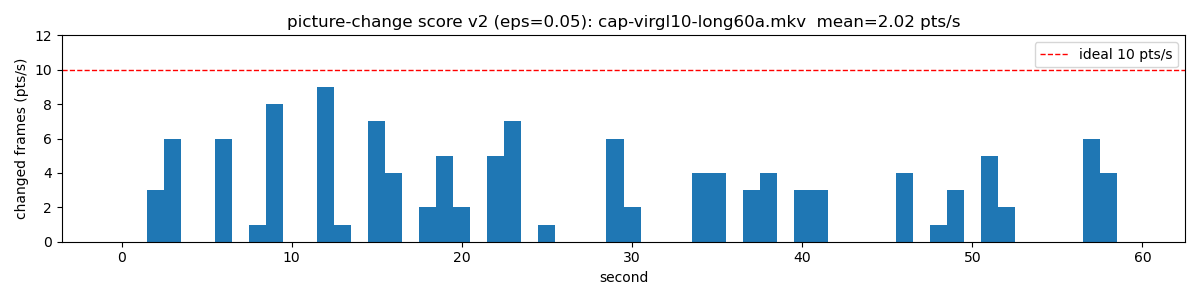

The data file committed next to this chart (first rows):
second, points
0, 0
1, 0
2, 3
3, 6
4, 0
5, 0
6, 6
7, 0
8, 1
9, 8
10, 0
11, 0
12, 9
13, 1
14, 0
15, 7
16, 4
17, 0
18, 2
19, 5
20, 2
21, 0
22, 5
23, 7
24, 0
25, 1
26, 0
27, 0
28, 0
29, 6
30, 2
31, 0
32, 0
33, 0
34, 4
35, 4
36, 0
37, 3
38, 4
39, 0
40, 3
41, 3
42, 0
43, 0
44, 0
45, 0
46, 4
47, 0
48, 1
49, 3
50, 0
51, 5
52, 2
53, 0
54, 0
55, 0
56, 0
57, 6
58, 4
59, 0
